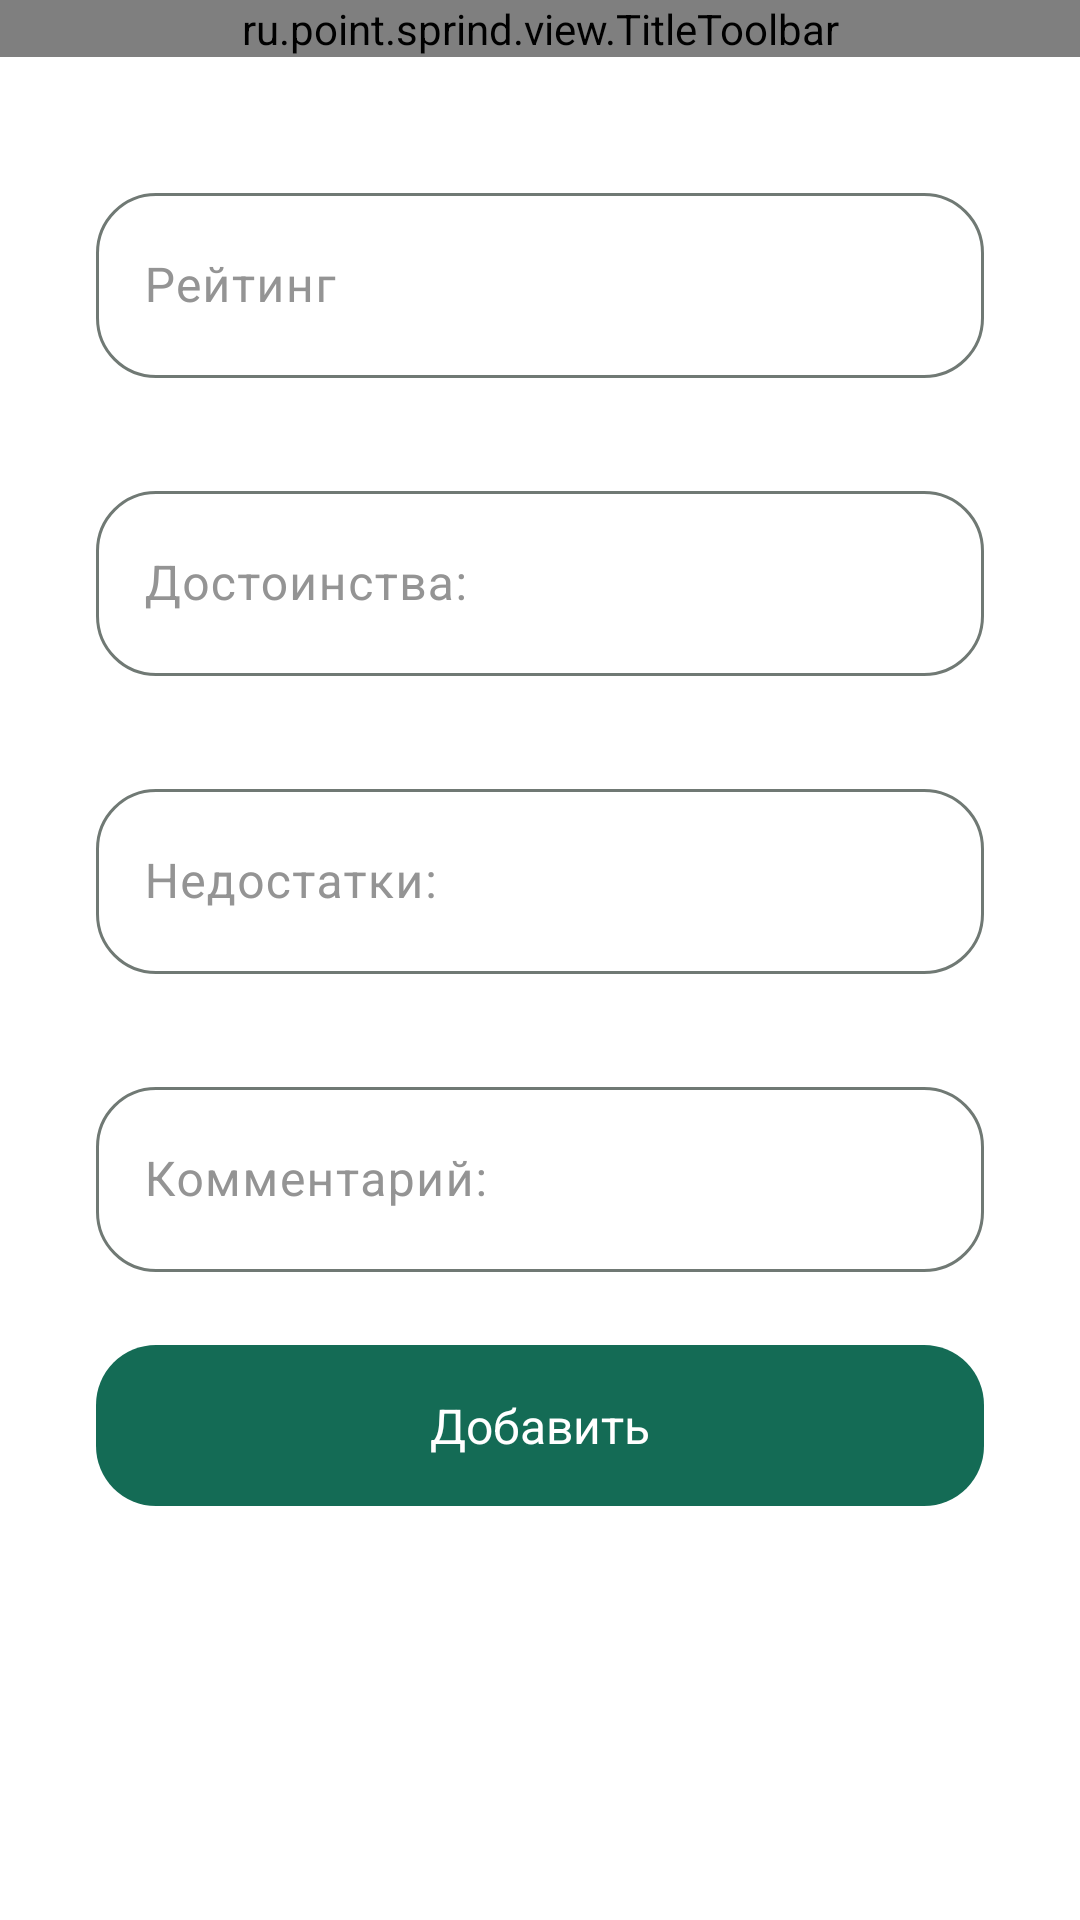

Android layout source for this screen:
<!-- AndroidManifest.xml: application theme Theme.Sprind -->
<!-- res/layout/fragment_create_review.xml -->
<?xml version="1.0" encoding="utf-8"?>
<ScrollView xmlns:android="http://schemas.android.com/apk/res/android"
    xmlns:app="http://schemas.android.com/apk/res-auto"
    xmlns:tools="http://schemas.android.com/tools"
    android:layout_width="match_parent"
    android:layout_height="match_parent"
    tools:context=".presenter.review.create.CreateReviewFragment">

    <LinearLayout
        android:orientation="vertical"
        android:layout_width="match_parent"
        android:layout_height="wrap_content">

        <ru.point.sprind.view.TitleToolbar
            app:text="@string/create_review_title"
            android:layout_width="match_parent"
            android:layout_height="wrap_content"/>
        <com.google.android.material.textfield.TextInputLayout
            android:id="@+id/rating_layout"
            style="@style/CustomTextInputLayout"
            android:layout_width="match_parent"
            android:layout_height="wrap_content"
            android:layout_marginHorizontal="32dp"
            android:layout_marginTop="40dp"
            app:layout_constraintEnd_toEndOf="parent"
            app:layout_constraintStart_toStartOf="parent"
            app:layout_constraintTop_toBottomOf="@id/toolbar">

            <com.google.android.material.textfield.TextInputEditText
                android:id="@+id/rating"
                style="@style/regular_16"
                android:layout_width="match_parent"
                android:layout_height="match_parent"
                android:hint="@string/rating_hint"
                android:inputType="numberDecimal"
                android:paddingHorizontal="10dp"
                android:paddingVertical="20dp" />

        </com.google.android.material.textfield.TextInputLayout>

        <com.google.android.material.textfield.TextInputLayout
            android:id="@+id/advantages_layout"
            style="@style/CustomTextInputLayout"
            android:layout_width="match_parent"
            android:layout_height="wrap_content"
            android:layout_marginHorizontal="32dp"
            android:layout_marginTop="12dp"
            app:layout_constraintEnd_toEndOf="parent"
            app:layout_constraintStart_toStartOf="parent"
            app:layout_constraintTop_toBottomOf="@id/rating_layout">

            <com.google.android.material.textfield.TextInputEditText
                android:id="@+id/advantages"
                style="@style/regular_16"
                android:layout_width="match_parent"
                android:layout_height="match_parent"
                android:hint="@string/advantage"
                android:inputType="textMultiLine"
                android:paddingHorizontal="10dp"
                android:paddingVertical="20dp"
                android:singleLine="false" />

        </com.google.android.material.textfield.TextInputLayout>

        <com.google.android.material.textfield.TextInputLayout
            android:id="@+id/disadvantages_layout"
            style="@style/CustomTextInputLayout"
            android:layout_width="match_parent"
            android:layout_height="wrap_content"
            android:layout_marginHorizontal="32dp"
            android:layout_marginTop="12dp"
            app:layout_constraintEnd_toEndOf="parent"
            app:layout_constraintStart_toStartOf="parent"
            app:layout_constraintTop_toBottomOf="@id/advantages_layout">

            <com.google.android.material.textfield.TextInputEditText
                android:id="@+id/disadvantages"
                style="@style/regular_16"
                android:layout_width="match_parent"
                android:layout_height="match_parent"
                android:hint="@string/disadvantage"
                android:inputType="textMultiLine"
                android:paddingHorizontal="10dp"
                android:paddingVertical="20dp"
                android:singleLine="false" />

        </com.google.android.material.textfield.TextInputLayout>

        <com.google.android.material.textfield.TextInputLayout
            android:id="@+id/commentary_layout"
            style="@style/CustomTextInputLayout"
            android:layout_width="match_parent"
            android:layout_height="wrap_content"
            android:layout_marginHorizontal="32dp"
            android:layout_marginTop="12dp"
            app:layout_constraintEnd_toEndOf="parent"
            app:layout_constraintStart_toStartOf="parent"
            app:layout_constraintTop_toBottomOf="@id/disadvantages_layout">

            <com.google.android.material.textfield.TextInputEditText
                android:id="@+id/commentary"
                style="@style/regular_16"
                android:layout_width="match_parent"
                android:layout_height="match_parent"
                android:hint="@string/commentary"
                android:imeOptions="normal"
                android:inputType="textMultiLine"
                android:paddingHorizontal="10dp"
                android:paddingVertical="20dp"
                android:singleLine="false" />

        </com.google.android.material.textfield.TextInputLayout>

        <com.google.android.material.button.MaterialButton
            android:id="@+id/save"
            style="@style/MaterialButtonStyle"
            android:layout_width="match_parent"
            android:layout_height="wrap_content"
            android:layout_marginHorizontal="32dp"
            android:text="@string/add"
            app:layout_constraintBottom_toBottomOf="parent"
            app:layout_constraintEnd_toEndOf="parent"
            app:layout_constraintStart_toStartOf="parent"
            app:layout_constraintTop_toBottomOf="@id/commentary_layout"
            app:layout_constraintVertical_bias="0.9" />


        <include
            android:id="@+id/loading_screen"
            layout="@layout/loading_screen"
            android:layout_width="match_parent"
            android:layout_height="0dp"
            android:visibility="gone"
            app:layout_constraintBottom_toBottomOf="parent"
            app:layout_constraintEnd_toEndOf="parent"
            app:layout_constraintStart_toStartOf="parent"
            app:layout_constraintTop_toBottomOf="@id/toolbar" />

        <include
            android:id="@+id/bad_connection"
            layout="@layout/no_connection_screen"
            android:layout_width="match_parent"
            android:layout_height="0dp"
            android:visibility="gone"
            app:layout_constraintBottom_toBottomOf="parent"
            app:layout_constraintEnd_toEndOf="parent"
            app:layout_constraintStart_toStartOf="parent"
            app:layout_constraintTop_toBottomOf="@id/toolbar" />

    </LinearLayout>

</ScrollView>
<!-- res/layout/loading_screen.xml (included above) -->
<?xml version="1.0" encoding="utf-8"?>
<androidx.constraintlayout.widget.ConstraintLayout xmlns:android="http://schemas.android.com/apk/res/android"
    xmlns:app="http://schemas.android.com/apk/res-auto"
    android:layout_width="match_parent"
    android:layout_height="match_parent"
    >


    <ProgressBar
        android:layout_width="wrap_content"
        android:layout_height="wrap_content"
        app:indicatorColor="@color/brown_orange"
        app:layout_constraintBottom_toBottomOf="parent"
        app:layout_constraintEnd_toEndOf="parent"
        app:layout_constraintStart_toStartOf="parent"
        app:layout_constraintTop_toTopOf="parent" />

</androidx.constraintlayout.widget.ConstraintLayout>
<!-- res/layout/no_connection_screen.xml (included above) -->
<?xml version="1.0" encoding="utf-8"?>
<androidx.constraintlayout.widget.ConstraintLayout xmlns:android="http://schemas.android.com/apk/res/android"
    xmlns:app="http://schemas.android.com/apk/res-auto"
    android:layout_width="match_parent"
    android:layout_height="match_parent"
    >

    <View
        android:id="@+id/bad_connection_illustration"
        android:layout_width="215dp"
        android:layout_height="215dp"
        android:background="@drawable/bad_connection_illustration"
        app:layout_constraintBottom_toBottomOf="parent"
        app:layout_constraintEnd_toEndOf="parent"
        app:layout_constraintStart_toStartOf="parent"
        app:layout_constraintTop_toTopOf="parent"
        app:layout_constraintVertical_bias="0.3" />

    <com.google.android.material.textview.MaterialTextView
        android:id="@+id/bad_connection"
        style="@style/bold_20"
        android:layout_width="wrap_content"
        android:layout_height="wrap_content"
        android:text="@string/bad_connection"
        app:layout_constraintEnd_toEndOf="parent"
        app:layout_constraintStart_toStartOf="parent"
        app:layout_constraintTop_toBottomOf="@id/bad_connection_illustration" />

    <com.google.android.material.textview.MaterialTextView
        android:id="@+id/bad_connection_desc"
        style="@style/regular_14"
        android:layout_width="wrap_content"
        android:layout_height="wrap_content"
        android:layout_marginTop="12dp"
        android:paddingHorizontal="20dp"
        android:text="@string/bad_connection_description"
        android:textAlignment="center"
        app:layout_constraintEnd_toEndOf="parent"
        app:layout_constraintHorizontal_bias="0.476"
        app:layout_constraintStart_toStartOf="parent"
        app:layout_constraintTop_toBottomOf="@id/bad_connection" />


</androidx.constraintlayout.widget.ConstraintLayout>
<!-- resources referenced by this layout -->
<resources>
  <color name="brown_orange">#D07928</color>
  <string name="add">Добавить</string>
  <string name="advantage">Достоинства:</string>
  <string name="bad_connection">Проблемы с подключением</string>
  <string name="bad_connection_description">Кажется, произошел сбой, повторите попытку позже</string>
  <string name="commentary">Комментарий:</string>
  <string name="create_review_title">Создайте отзыв</string>
  <string name="disadvantage">Недостатки:</string>
  <string name="rating_hint">Рейтинг</string>
  <style name="CustomTextInputLayout" parent="Widget.Material3.TextInputLayout.OutlinedBox">
          <item name="shapeAppearance">@style/ShapeAppearance.CustomTextInputLayout</item>
          <item name="android:textColorHint">@color/gray</item>
          <item name="errorTextColor">@color/red</item>
          <item name="errorEnabled">true</item>
      </style>
  <style name="MaterialButtonStyle" parent="GenericButtonStyle">
  
      </style>
  <style name="bold_20">
          <item name="android:textSize">20sp</item>
          <item name="fontFamily">@font/roboto_bold</item>
          <item name="color">@color/black</item>
      </style>
  <style name="regular_14">
          <item name="android:textSize">14sp</item>
          <item name="fontFamily">@font/roboto_regular</item>
          <item name="color">@color/black</item>
      </style>
  <style name="regular_16">
          <item name="android:textSize">16sp</item>
          <item name="fontFamily">@font/roboto_regular</item>
          <item name="color">@color/black</item>
      </style>
  <style name="Theme.Sprind" parent="Base.Theme.Sprind">
  
      </style>
  <style name="ShapeAppearance.CustomTextInputLayout" parent="ShapeAppearance.Material3.SmallComponent">
          <item name="cornerFamily">rounded</item>
          <item name="cornerSize">20dp</item>
      </style>
  <color name="gray">#949494</color>
  <color name="red">#EC0000</color>
  <style name="GenericButtonStyle" parent="Widget.Material3.Button">
          <item name="cornerRadius">20dp</item>
          <item name="android:textAppearance">@style/bold_16</item>
          <item name="android:paddingVertical">16dp</item>
      </style>
  <color name="black">#000000</color>
  <style name="bold_16">
          <item name="android:textSize">16sp</item>
          <item name="fontFamily">@font/roboto_bold</item>
          <item name="color">@color/black</item>
      </style>
  <color name="md_theme_primary">#146B55</color>
  <color name="md_theme_onPrimary">#FFFFFF</color>
  <color name="md_theme_primaryContainer">#A3F2D6</color>
  <color name="md_theme_onPrimaryContainer">#002118</color>
  <color name="md_theme_secondary">#006876</color>
  <color name="md_theme_onSecondary">#FFFFFF</color>
  <color name="md_theme_secondaryContainer">#A1EFFF</color>
  <color name="md_theme_onSecondaryContainer">#001F25</color>
  <color name="md_theme_tertiary">#48672F</color>
  <color name="md_theme_onTertiary">#FFFFFF</color>
  <color name="md_theme_tertiaryContainer">#C8EEA8</color>
  <color name="md_theme_onTertiaryContainer">#0C2000</color>
  <color name="md_theme_error">#BA1A1A</color>
  <color name="md_theme_onError">#FFFFFF</color>
  <color name="md_theme_errorContainer">#FFDAD6</color>
  <color name="md_theme_onErrorContainer">#410002</color>
  <color name="md_theme_background">#FFFFFFFF</color>
  <color name="md_theme_onBackground">#000000</color>
  <color name="md_theme_surface">#F5FBF6</color>
  <color name="md_theme_onSurface">#171D1A</color>
  <color name="md_theme_surfaceVariant">#DBE5DF</color>
  <color name="md_theme_onSurfaceVariant">#3F4945</color>
  <color name="md_theme_outline">#707974</color>
</resources>
